Dataset: dataset (GitHub, Toheed-Ali/AirCommand-OS). Classes: palm, peace.

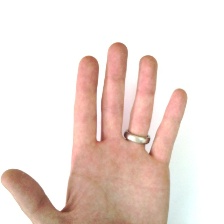
Label: palm

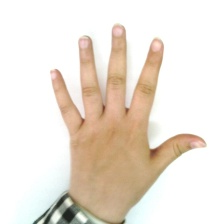
Label: palm

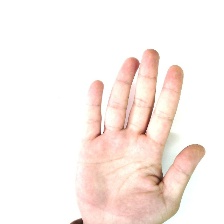
Label: palm

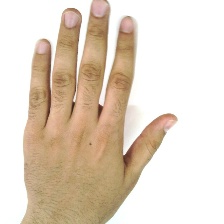
Label: palm

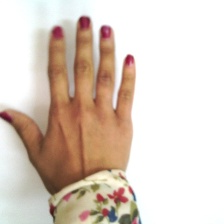
Label: palm

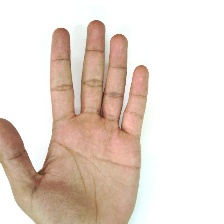
Label: palm
